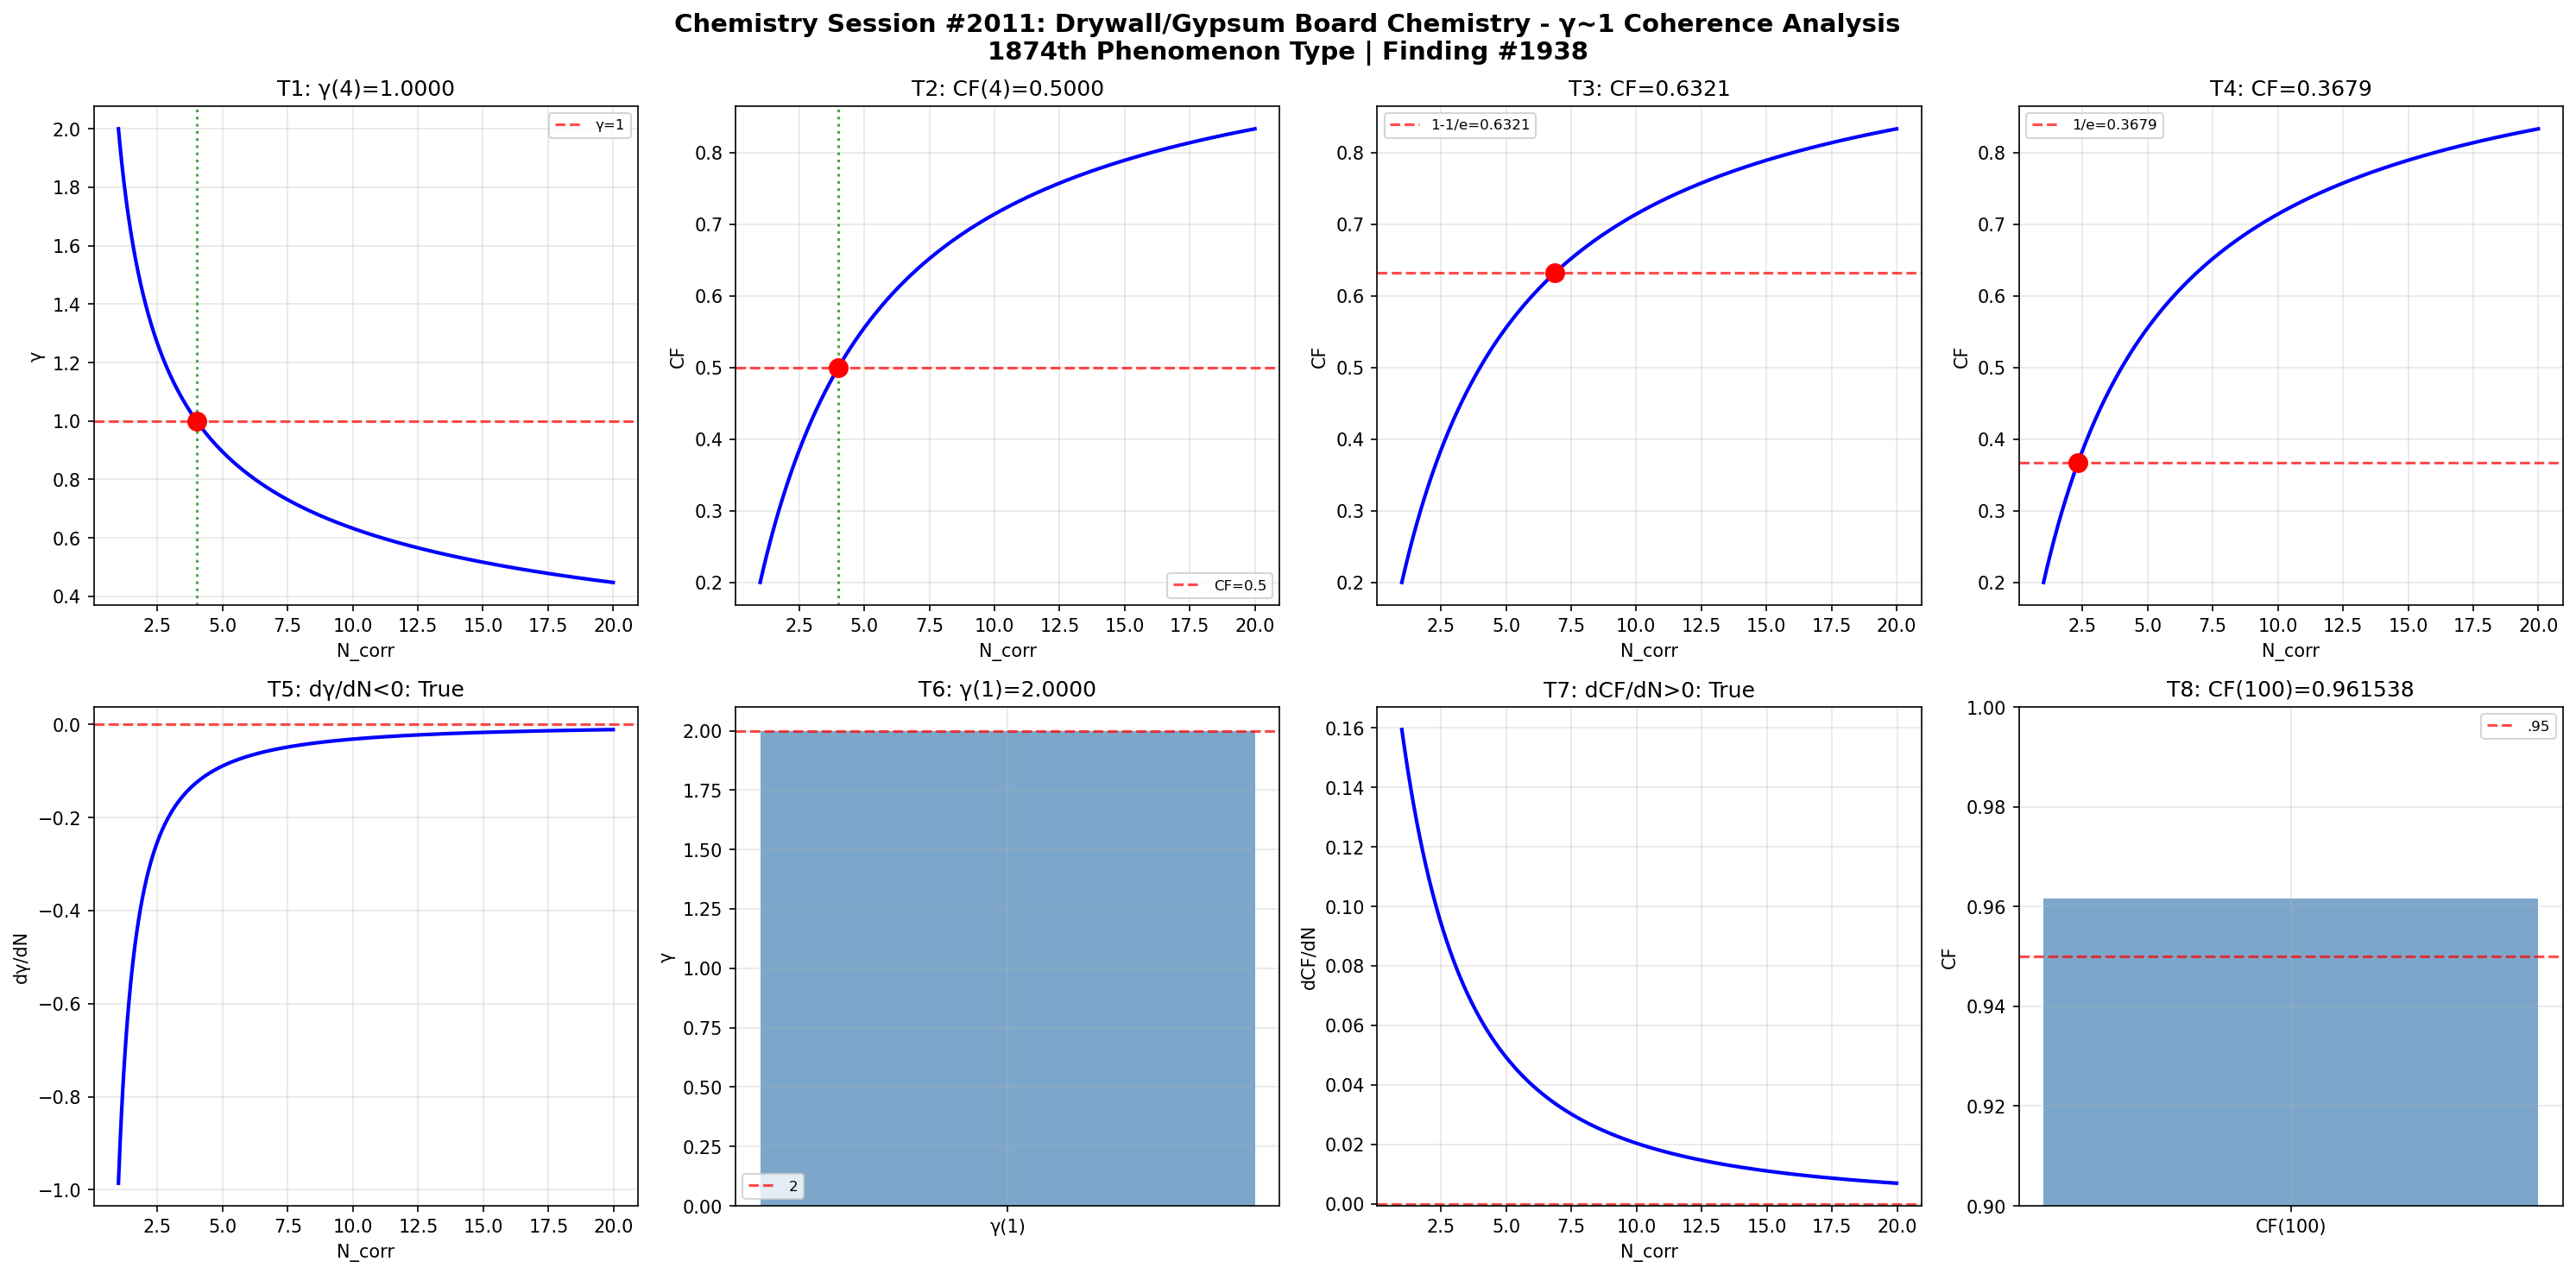

This chart was generated by the following Python code:
import numpy as np
import matplotlib
matplotlib.use('Agg')
import matplotlib.pyplot as plt

def gamma(N_corr): return 2.0 / np.sqrt(N_corr)
def coherence_fraction(g): return 1.0 / (1.0 + g**2)

N = np.linspace(1, 20, 1000); g = gamma(N); cf = coherence_fraction(g)
fig, axes = plt.subplots(2, 4, figsize=(20, 10))
fig.suptitle('Chemistry Session #2011: Drywall/Gypsum Board Chemistry - γ~1 Coherence Analysis\n1874th Phenomenon Type | Finding #1938', fontsize=14, fontweight='bold')

ax=axes[0,0]; g4=gamma(4); ax.axhline(y=1,color='r',ls='--',alpha=.7,label='γ=1'); ax.plot(N,g,'b-',lw=2); ax.axvline(x=4,color='g',ls=':',alpha=.7); ax.plot(4,g4,'ro',ms=10); ax.set_xlabel('N_corr'); ax.set_ylabel('γ'); ax.set_title(f'T1: γ(4)={g4:.4f}'); ax.legend(fontsize=8); ax.grid(True,alpha=.3); t1=abs(g4-1)<1e-10
ax=axes[0,1]; c4=coherence_fraction(gamma(4)); ax.plot(N,cf,'b-',lw=2); ax.axhline(y=.5,color='r',ls='--',alpha=.7,label='CF=0.5'); ax.axvline(x=4,color='g',ls=':',alpha=.7); ax.plot(4,c4,'ro',ms=10); ax.set_xlabel('N_corr'); ax.set_ylabel('CF'); ax.set_title(f'T2: CF(4)={c4:.4f}'); ax.legend(fontsize=8); ax.grid(True,alpha=.3); t2=abs(c4-.5)<1e-10
ax=axes[0,2]; tc3=1-1/np.e; Nc3=4/(1/tc3-1); cc3=coherence_fraction(gamma(Nc3)); ax.plot(N,cf,'b-',lw=2); ax.axhline(y=tc3,color='r',ls='--',alpha=.7,label=f'1-1/e={tc3:.4f}'); ax.plot(Nc3,cc3,'ro',ms=10); ax.set_xlabel('N_corr'); ax.set_ylabel('CF'); ax.set_title(f'T3: CF={cc3:.4f}'); ax.legend(fontsize=8); ax.grid(True,alpha=.3); t3=abs(cc3-tc3)<1e-10
ax=axes[0,3]; tc4=1/np.e; Nc4=4/(1/tc4-1); cc4=coherence_fraction(gamma(Nc4)); ax.plot(N,cf,'b-',lw=2); ax.axhline(y=tc4,color='r',ls='--',alpha=.7,label=f'1/e={tc4:.4f}'); ax.plot(Nc4,cc4,'ro',ms=10); ax.set_xlabel('N_corr'); ax.set_ylabel('CF'); ax.set_title(f'T4: CF={cc4:.4f}'); ax.legend(fontsize=8); ax.grid(True,alpha=.3); t4=abs(cc4-tc4)<1e-10
ax=axes[1,0]; dg=np.diff(g)/np.diff(N); ax.plot(N[:-1],dg,'b-',lw=2); ax.axhline(y=0,color='r',ls='--',alpha=.7); ax.set_xlabel('N_corr'); ax.set_ylabel('dγ/dN'); ax.set_title(f'T5: dγ/dN<0: {np.all(dg<0)}'); ax.grid(True,alpha=.3); t5=bool(np.all(dg<0))
ax=axes[1,1]; g1=gamma(1); ax.bar(['γ(1)'],[g1],color='steelblue',alpha=.7); ax.axhline(y=2,color='r',ls='--',alpha=.7,label='2'); ax.set_ylabel('γ'); ax.set_title(f'T6: γ(1)={g1:.4f}'); ax.legend(fontsize=8); ax.grid(True,alpha=.3); t6=abs(g1-2)<1e-10
ax=axes[1,2]; dc=np.diff(cf)/np.diff(N); ax.plot(N[:-1],dc,'b-',lw=2); ax.axhline(y=0,color='r',ls='--',alpha=.7); ax.set_xlabel('N_corr'); ax.set_ylabel('dCF/dN'); ax.set_title(f'T7: dCF/dN>0: {np.all(dc>0)}'); ax.grid(True,alpha=.3); t7=bool(np.all(dc>0))
ax=axes[1,3]; c100=coherence_fraction(gamma(100)); ax.bar(['CF(100)'],[c100],color='steelblue',alpha=.7); ax.axhline(y=.95,color='r',ls='--',alpha=.7,label='.95'); ax.set_ylim(.9,1); ax.set_ylabel('CF'); ax.set_title(f'T8: CF(100)={c100:.6f}'); ax.legend(fontsize=8); ax.grid(True,alpha=.3); t8=c100>.95
plt.tight_layout(); plt.savefig('/mnt/c/exe/projects/ai-agents/Synchronism/simulations/chemistry/drywall_gypsum_chemistry_coherence.png',dpi=150,bbox_inches='tight'); plt.close()
r=[t1,t2,t3,t4,t5,t6,t7,t8]; print(f"Session #2011: {sum(r)}/8"); print(f"  {r}")
